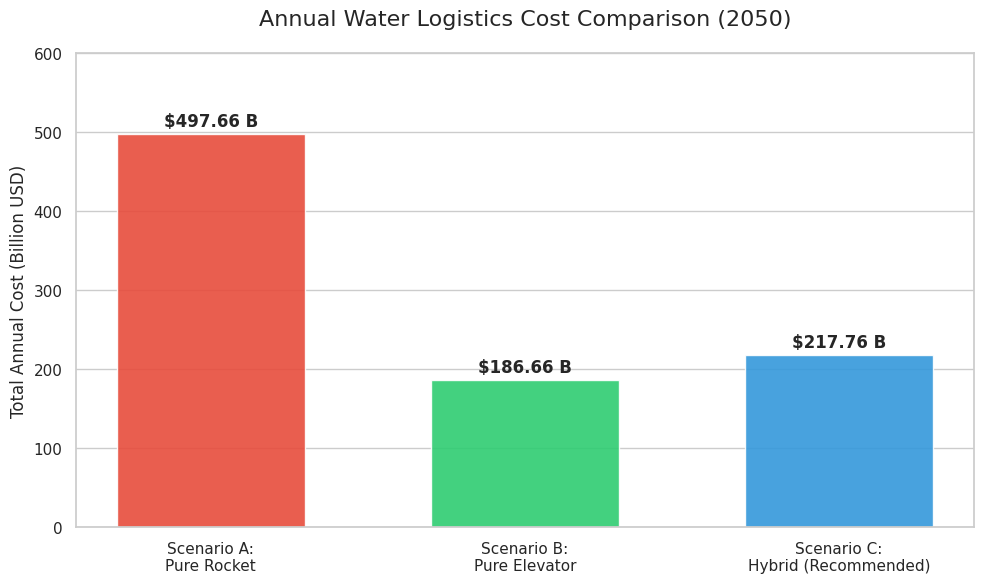
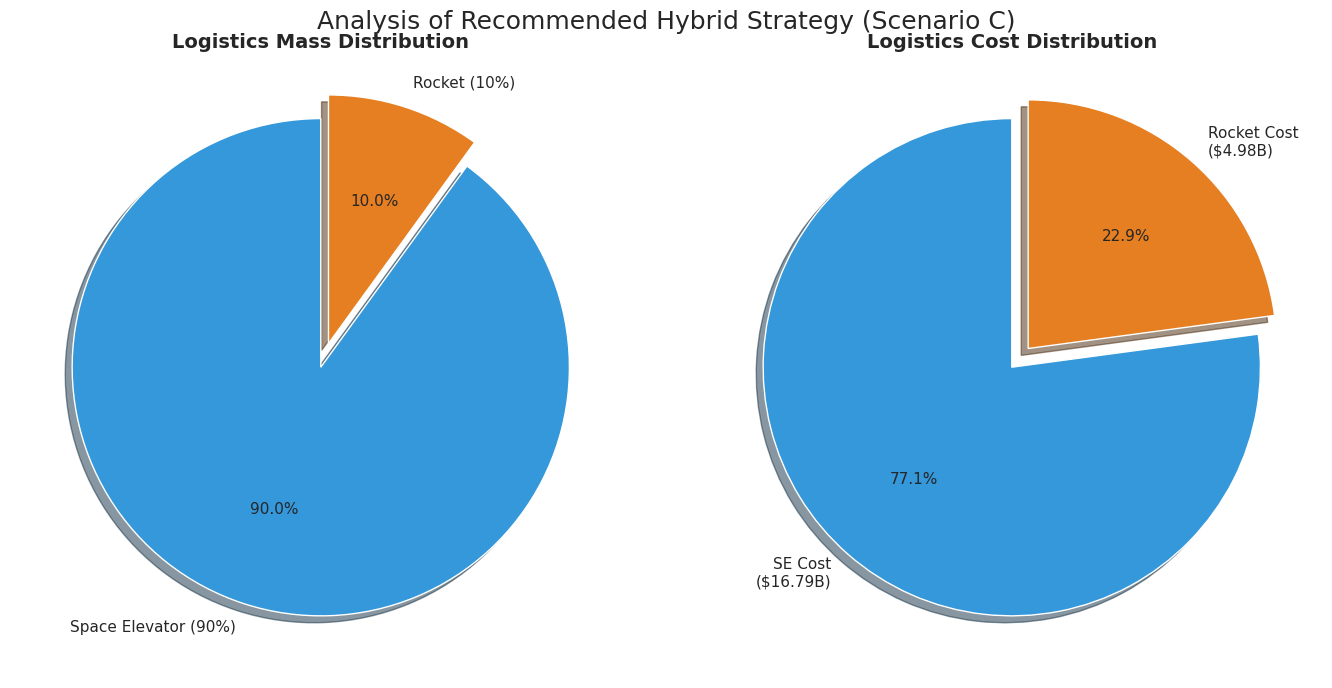

These figures' Python source, in order:
import matplotlib.pyplot as plt
import seaborn as sns
import numpy as np

# 设置绘图风格
sns.set(style="whitegrid")
plt.rcParams['font.family'] = 'sans-serif'  # 确保字体兼容


def plot_cost_comparison():
    # 数据准备 (单位: 十亿美元 Billion USD)
    scenarios = ['Scenario A:\nPure Rocket', 'Scenario B:\nPure Elevator', 'Scenario C:\nHybrid (Recommended)']
    costs = [497.66, 186.66, 217.76]

    # 定义颜色 (红色代表昂贵，绿色代表便宜，蓝色代表推荐)
    colors = ['#e74c3c', '#2ecc71', '#3498db']

    # 创建画布
    plt.figure(figsize=(10, 6))
    bars = plt.bar(scenarios, costs, color=colors, width=0.6, alpha=0.9)

    # 添加数值标签
    for bar in bars:
        height = bar.get_height()
        plt.text(bar.get_x() + bar.get_width() / 2., height + 5,
                 f'${height:.2f} B',
                 ha='center', va='bottom', fontsize=12, fontweight='bold')

    # 设置标题和标签 (英文)
    plt.title('Annual Water Logistics Cost Comparison (2050)', fontsize=16, pad=20)
    plt.ylabel('Total Annual Cost (Billion USD)', fontsize=12)
    plt.ylim(0, 600)  # 设置Y轴范围留出空间

    # --- 修改了这里 ---
    # 添加网格线 (仅Y轴，关闭X轴网格)
    plt.grid(visible=False, axis='x')
    # ------------------

    # 保存图片
    plt.tight_layout()
    plt.savefig('Figure_1_Cost_Comparison.png', dpi=300)
    plt.show()




def plot_hybrid_breakdown():
    # 数据准备
    # 质量分布 (Mass Distribution)
    mass_labels = ['Space Elevator (90%)', 'Rocket (10%)']
    mass_sizes = [90, 10]  # 百分比

    # 成本分布 (Cost Distribution)
    # 计算逻辑: SE cost = 55980t * $300k = 16.79B, Rocket cost = 6220t * $800k = 4.98B
    # Total transport cost approx 21.77B (忽略微小的水处理费以简化图表)
    se_cost = 16.79
    rocket_cost = 4.98
    total_c = se_cost + rocket_cost
    cost_sizes = [se_cost / total_c * 100, rocket_cost / total_c * 100]
    cost_labels = [f'SE Cost\n(${se_cost:.2f}B)', f'Rocket Cost\n(${rocket_cost:.2f}B)']

    # 颜色设置
    colors = ['#3498db', '#e67e22']  # 蓝色对应电梯，橙色对应火箭

    # 创建画布 (1行2列)
    fig, (ax1, ax2) = plt.subplots(1, 2, figsize=(14, 7))

    # 绘制左图：质量分布
    wedges1, texts1, autotexts1 = ax1.pie(mass_sizes, labels=mass_labels, autopct='%1.1f%%',
                                          startangle=90, colors=colors, explode=(0, 0.1), shadow=True)
    ax1.set_title('Logistics Mass Distribution', fontsize=14, fontweight='bold')

    # 绘制右图：成本分布
    wedges2, texts2, autotexts2 = ax2.pie(cost_sizes, labels=cost_labels, autopct='%1.1f%%',
                                          startangle=90, colors=colors, explode=(0, 0.1), shadow=True)
    ax2.set_title('Logistics Cost Distribution', fontsize=14, fontweight='bold')

    # 统一字体设置
    for text in texts1 + texts2 + autotexts1 + autotexts2:
        text.set_fontsize(11)

    # 添加总标题
    plt.suptitle('Analysis of Recommended Hybrid Strategy (Scenario C)', fontsize=18)

    # 保存图片
    plt.tight_layout()
    plt.savefig('Figure_2_Hybrid_Breakdown.png', dpi=300)
    plt.show()


if __name__ == "__main__":
     plot_cost_comparison()
     plot_hybrid_breakdown()
